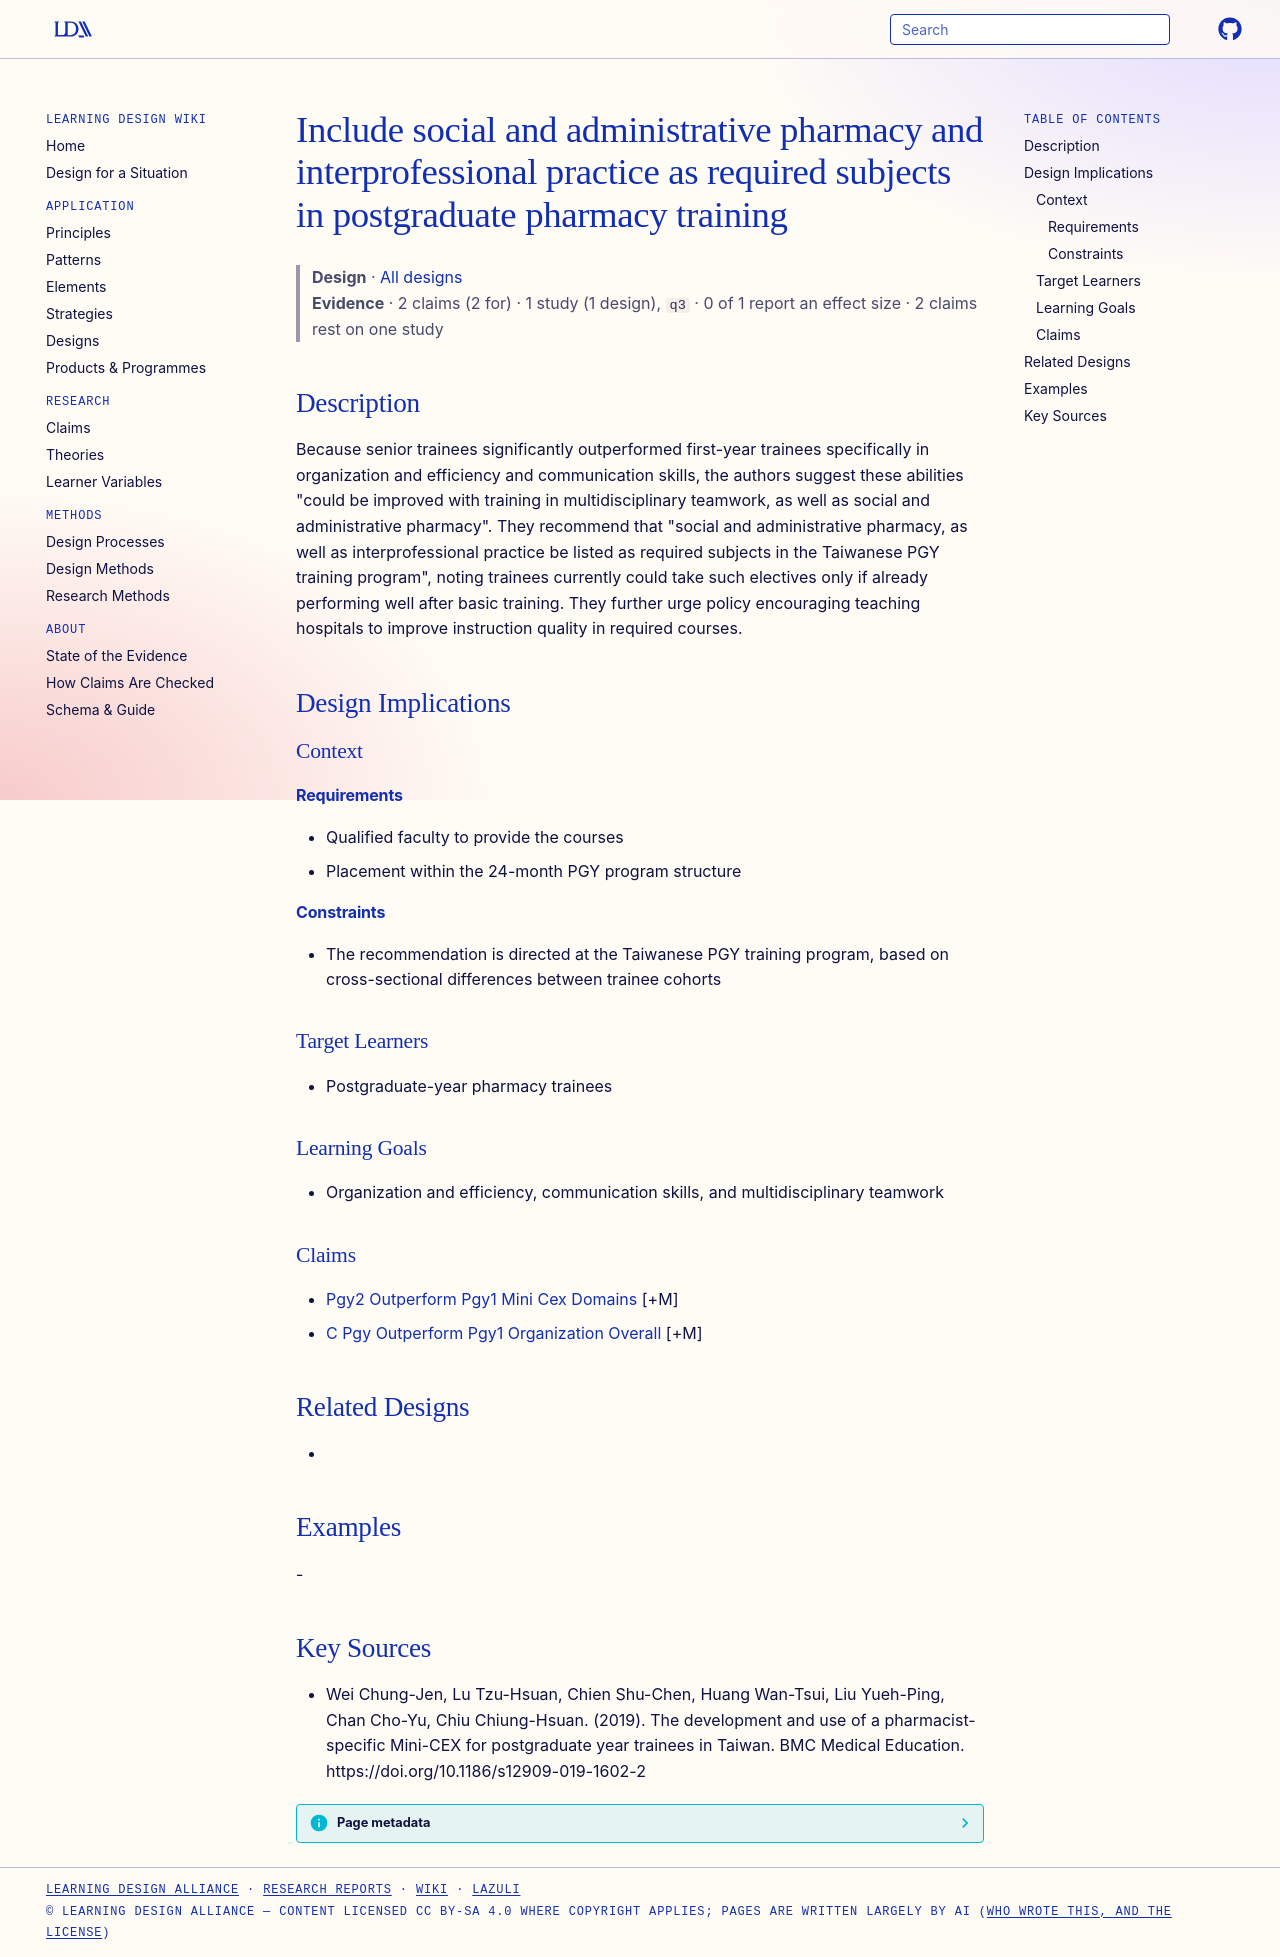

repository: Learning-Design-Alliance/learning-wiki · page: designs/required-social-administrative-pharmacy-interprofessional-subjects/index.html · generator: mkdocs

---
type: design
id: required-social-administrative-pharmacy-interprofessional-subjects
title: Include social and administrative pharmacy and interprofessional practice as required subjects in postgraduate pharmacy training
description: "Because senior trainees significantly outperformed first-year trainees specifically in organization and efficiency and communication skills, the authors suggest these abilities \"could be improved with training in mult..."
status: review
generated:
  by: "process:settle-candidates"
  at: 2026-11-08
sources:
  - id: wei-chung-jen-2019
    resource: "https://doi.org/10.1186/s12909-019-1602-2"
    title: "Wei Chung-Jen, Lu Tzu-Hsuan, Chien Shu-Chen, Huang Wan-Tsui, Liu Yueh-Ping, Chan Cho-Yu, Chiu Chiung-Hsuan. (2019). The development and use of a pharmacist-specific Mini-CEX for postgraduate year trainees in Taiwan. BMC Medical Education. https://doi.org/10.1186/s12909-019-1602-2"
    author: Wei Chung-Jen, Lu Tzu-Hsuan, Chien Shu-Chen, Huang Wan-Tsui, Liu Yueh-Ping, Chan Cho-Yu, Chiu Chiung-Hsuan
---

# Include social and administrative pharmacy and interprofessional practice as required subjects in postgraduate pharmacy training

> **Design** · [All designs](index.md)
> **Evidence** · 2 claims (2 for) · 1 study (1 design), `q3` · 0 of 1 report an effect size · 2 claims rest on one study

## Description
Because senior trainees significantly outperformed first-year trainees specifically in organization and efficiency and communication skills, the authors suggest these abilities "could be improved with training in multidisciplinary teamwork, as well as social and administrative pharmacy". They recommend that "social and administrative pharmacy, as well as interprofessional practice be listed as required subjects in the Taiwanese PGY training program", noting trainees currently could take such electives only if already performing well after basic training. They further urge policy encouraging teaching hospitals to improve instruction quality in required courses.

## Design Implications

### Context
#### Requirements
- Qualified faculty to provide the courses
- Placement within the 24-month PGY program structure
#### Constraints
- The recommendation is directed at the Taiwanese PGY training program, based on cross-sectional differences between trainee cohorts

### Target Learners
- Postgraduate-year pharmacy trainees

### Learning Goals
- Organization and efficiency, communication skills, and multidisciplinary teamwork

### Claims
- [Pgy2 Outperform Pgy1 Mini Cex Domains](../claims/pgy2-outperform-pgy1-mini-cex-domains.md) [+M]
- [C Pgy Outperform Pgy1 Organization Overall](../claims/c-pgy-outperform-pgy1-organization-overall.md) [+M]

## Related Designs
- 

## Examples
-

## Key Sources
- Wei Chung-Jen, Lu Tzu-Hsuan, Chien Shu-Chen, Huang Wan-Tsui, Liu Yueh-Ping, Chan Cho-Yu, Chiu Chiung-Hsuan. (2019). The development and use of a pharmacist-specific Mini-CEX for postgraduate year trainees in Taiwan. BMC Medical Education. https://doi.org/10.1186/s12909-019-1602-2
